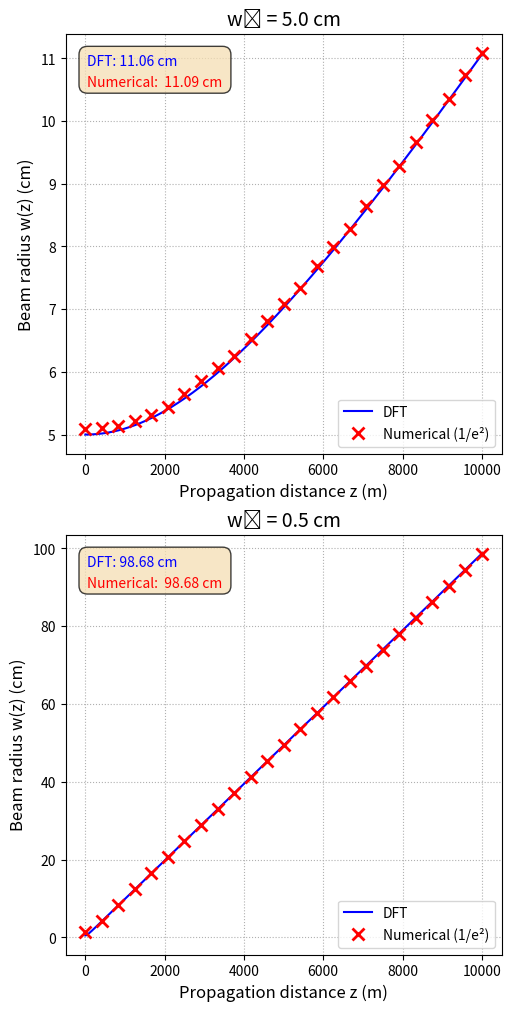

The script that saved this image:
import numpy as np
import matplotlib.pyplot as plt
from scipy.special import genlaguerre
import math

class LaguerreGaussBeam:
    
    def __init__(self, w0, wavelength, p=0, l=0, N=1024, L=10.0):
        
        # Parâmetros fundamentais do feixe
        self.w0 = w0
        self.wavelength = wavelength
        self.p = p
        self.l = l
        
        self.N = N
        self.L = L
        
        self.k = 2 * np.pi / self.wavelength
        self.z_R = np.pi * self.w0**2 / self.wavelength
        
        x = np.linspace(-self.L / 2, self.L / 2, self.N)
        self.X, self.Y = np.meshgrid(x, x)
        self.R = np.sqrt(self.X**2 + self.Y**2)
        self.Phi = np.arctan2(self.Y, self.X)
        print(f"Feixe inicializado com w₀ = {self.w0*100:.1f} cm. Distância de Rayleigh z_R = {self.z_R:.2f} m.")

    def laguerre_gauss_mode(self, z):
        
        # Evita divisão por zero no cálculo de R_z
        if abs(z) < 1e-9:
            R_z = np.inf
        else:
            R_z = z * (1 + (self.z_R / z)**2)

        # Raio do feixe em metros na distância z
        w_z_metros = self.w0 * np.sqrt(1 + (z / self.z_R)**2)
        
        # Termos da equação do campo de Laguerre-Gauss
        norm = (np.sqrt(2 * math.factorial(self.p) / (np.pi * math.factorial(self.p + abs(self.l)))) * (1 / w_z_metros))
        radial_term = (self.R * np.sqrt(2) / w_z_metros)**abs(self.l)
        laguerre_poly = genlaguerre(self.p, abs(self.l))(2 * self.R**2 / w_z_metros**2)
        gaussian_envelope = np.exp(-self.R**2 / w_z_metros**2)
        
        phase_term = np.exp(-1j * (
            self.k * self.R**2 / (2 * R_z) +
            self.k * z +
            (2 * self.p + abs(self.l) + 1) * np.arctan(z / self.z_R) -
            self.l * self.Phi
        ))
        
        E_field = norm * radial_term * laguerre_poly * gaussian_envelope * phase_term
        
        # Retorna o campo e o raio em centímetros
        return E_field, w_z_metros * 100

    def calculate_radius_analytical(self, z_values):
        """
        Calcula o raio do feixe usando a fórmula analítica.
        """
        w_z_analytical = self.w0 * np.sqrt(1 + (z_values / self.z_R)**2) * 100 # em cm
        return z_values, w_z_analytical

    def calculate_radius_numerical(self, z):
        """
        Calcula o raio do feixe numericamente a partir do perfil de intensidade 1/e^2.
        """
        E, _ = self.laguerre_gauss_mode(z)
        intensity = np.abs(E)**2
        
        # Pega um corte central do perfil de intensidade
        central_slice = intensity[self.N // 2, :]
        
        # Normaliza o perfil
        max_intensity = np.max(central_slice)
        if max_intensity < 1e-12:
            return None # Intensidade muito baixa para ser confiável
        
        normalized_intensity = central_slice / max_intensity
        
        # Coordenadas do eixo x em metros
        x_coords = np.linspace(-self.L / 2, self.L / 2, self.N)
        
        # Nível de intensidade alvo (1/e^2)
        target_level = 1 / np.e**2
        
        # Encontra os índices onde a intensidade cruza o nível alvo
        try:
            # Lado direito do centro
            indices_maiores_dir = np.where(normalized_intensity[self.N // 2:] > target_level)[0]
            idx_dir = indices_maiores_dir[-1] + self.N // 2
            
            # Lado esquerdo do centro
            indices_maiores_esq = np.where(normalized_intensity[:self.N // 2] > target_level)[0]
            idx_esq = indices_maiores_esq[0]
            
            # Interpolação linear para encontrar a posição exata
            # Lado direito
            y1, y2 = normalized_intensity[idx_dir], normalized_intensity[idx_dir + 1]
            x1, x2 = x_coords[idx_dir], x_coords[idx_dir + 1]
            pos_direita = x1 + (target_level - y1) * (x2 - x1) / (y2 - y1)
            
            # Lado esquerdo
            y1, y2 = normalized_intensity[idx_esq - 1], normalized_intensity[idx_esq]
            x1, x2 = x_coords[idx_esq - 1], x_coords[idx_esq]
            pos_esquerda = x1 + (target_level - y1) * (x2 - x1) / (y2 - y1)
            
            # O raio é metade da distância entre os dois pontos
            numerical_radius_m = (pos_direita - pos_esquerda) / 2
            return numerical_radius_m * 100 # Converte para cm
            
        except IndexError:
            # Ocorre se o feixe for maior que a grade de simulação
            print(f"Aviso: O feixe em z={z:.1f} m pode ser muito grande para a grade de simulação (L={self.L} m).")
            return None


if __name__ == '__main__':
    w0_values = [5e-2, 0.5e-2]
    wavelength = 1550e-9
    z_max = 10000
    num_numerical_points = 25
    
    # Criação da figura para o gráfico de validação
    fig_comp, axes_comp = plt.subplots(2, 1, figsize=(5, 10), constrained_layout=True)

    for i, w0 in enumerate(w0_values):
        ax_comp = axes_comp.flatten()[i]
        
        # Inicializa o feixe Gaussiano
        beam = LaguerreGaussBeam(w0=w0, wavelength=wavelength)
        
        # 1. Cálculo Analítico (curva contínua)
        z_analytical, w_analytical = beam.calculate_radius_analytical(np.linspace(1, z_max, 500))
        ax_comp.plot(z_analytical, w_analytical, 'b-', label='DFT')
        
        # 2. Cálculo Numérico (pontos discretos usando o método 1/e²)
        z_numerical = np.linspace(1, z_max, num_numerical_points)
        w_numerical = []
        valid_z = []
        for z in z_numerical:
            radius = beam.calculate_radius_numerical(z)
            if radius is not None:
                w_numerical.append(radius)
                valid_z.append(z)
        
        w_numerical = np.array(w_numerical)
        valid_z = np.array(valid_z)
        ax_comp.plot(valid_z, w_numerical, 'rx', markersize=8, markeredgewidth=2, label='Numerical (1/e²)')
        
        if len(w_numerical) > 0:
            w_final_ana = w_analytical[-1]
            w_final_num = w_numerical[-1]
            z_max_int = int(z_max)

            props = dict(boxstyle='round', pad=0.6, facecolor='wheat', alpha=0.75)
            
            line1 = f'DFT: {w_final_ana:.2f} cm'
            line2 = f'Numerical:  {w_final_num:.2f} cm'
            
            background_text = f'{line1}\n{line2}'
            
            ax_comp.text(0.05, 0.95, background_text, transform=ax_comp.transAxes, fontsize=10,
                       verticalalignment='top', bbox=props, alpha=0)

            ax_comp.text(0.05, 0.95, line1, transform=ax_comp.transAxes, fontsize=10,
                       verticalalignment='top', color='blue')
            ax_comp.text(0.05, 0.90, line2, transform=ax_comp.transAxes, fontsize=10,
                       verticalalignment='top', color='red')
        # ---------------------------------------------------------

        # Configuração dos gráficos
        ax_comp.set_title(f'w₀ = {w0*100:.1f} cm', fontsize=14)
        ax_comp.set_xlabel('Propagation distance z (m)', fontsize=12)
        ax_comp.set_ylabel('Beam radius w(z) (cm)', fontsize=12)
        ax_comp.legend()
        ax_comp.grid(True, linestyle=':')

    plt.savefig('validation_laguerre_gauss.png', dpi=300)
    plt.show()

